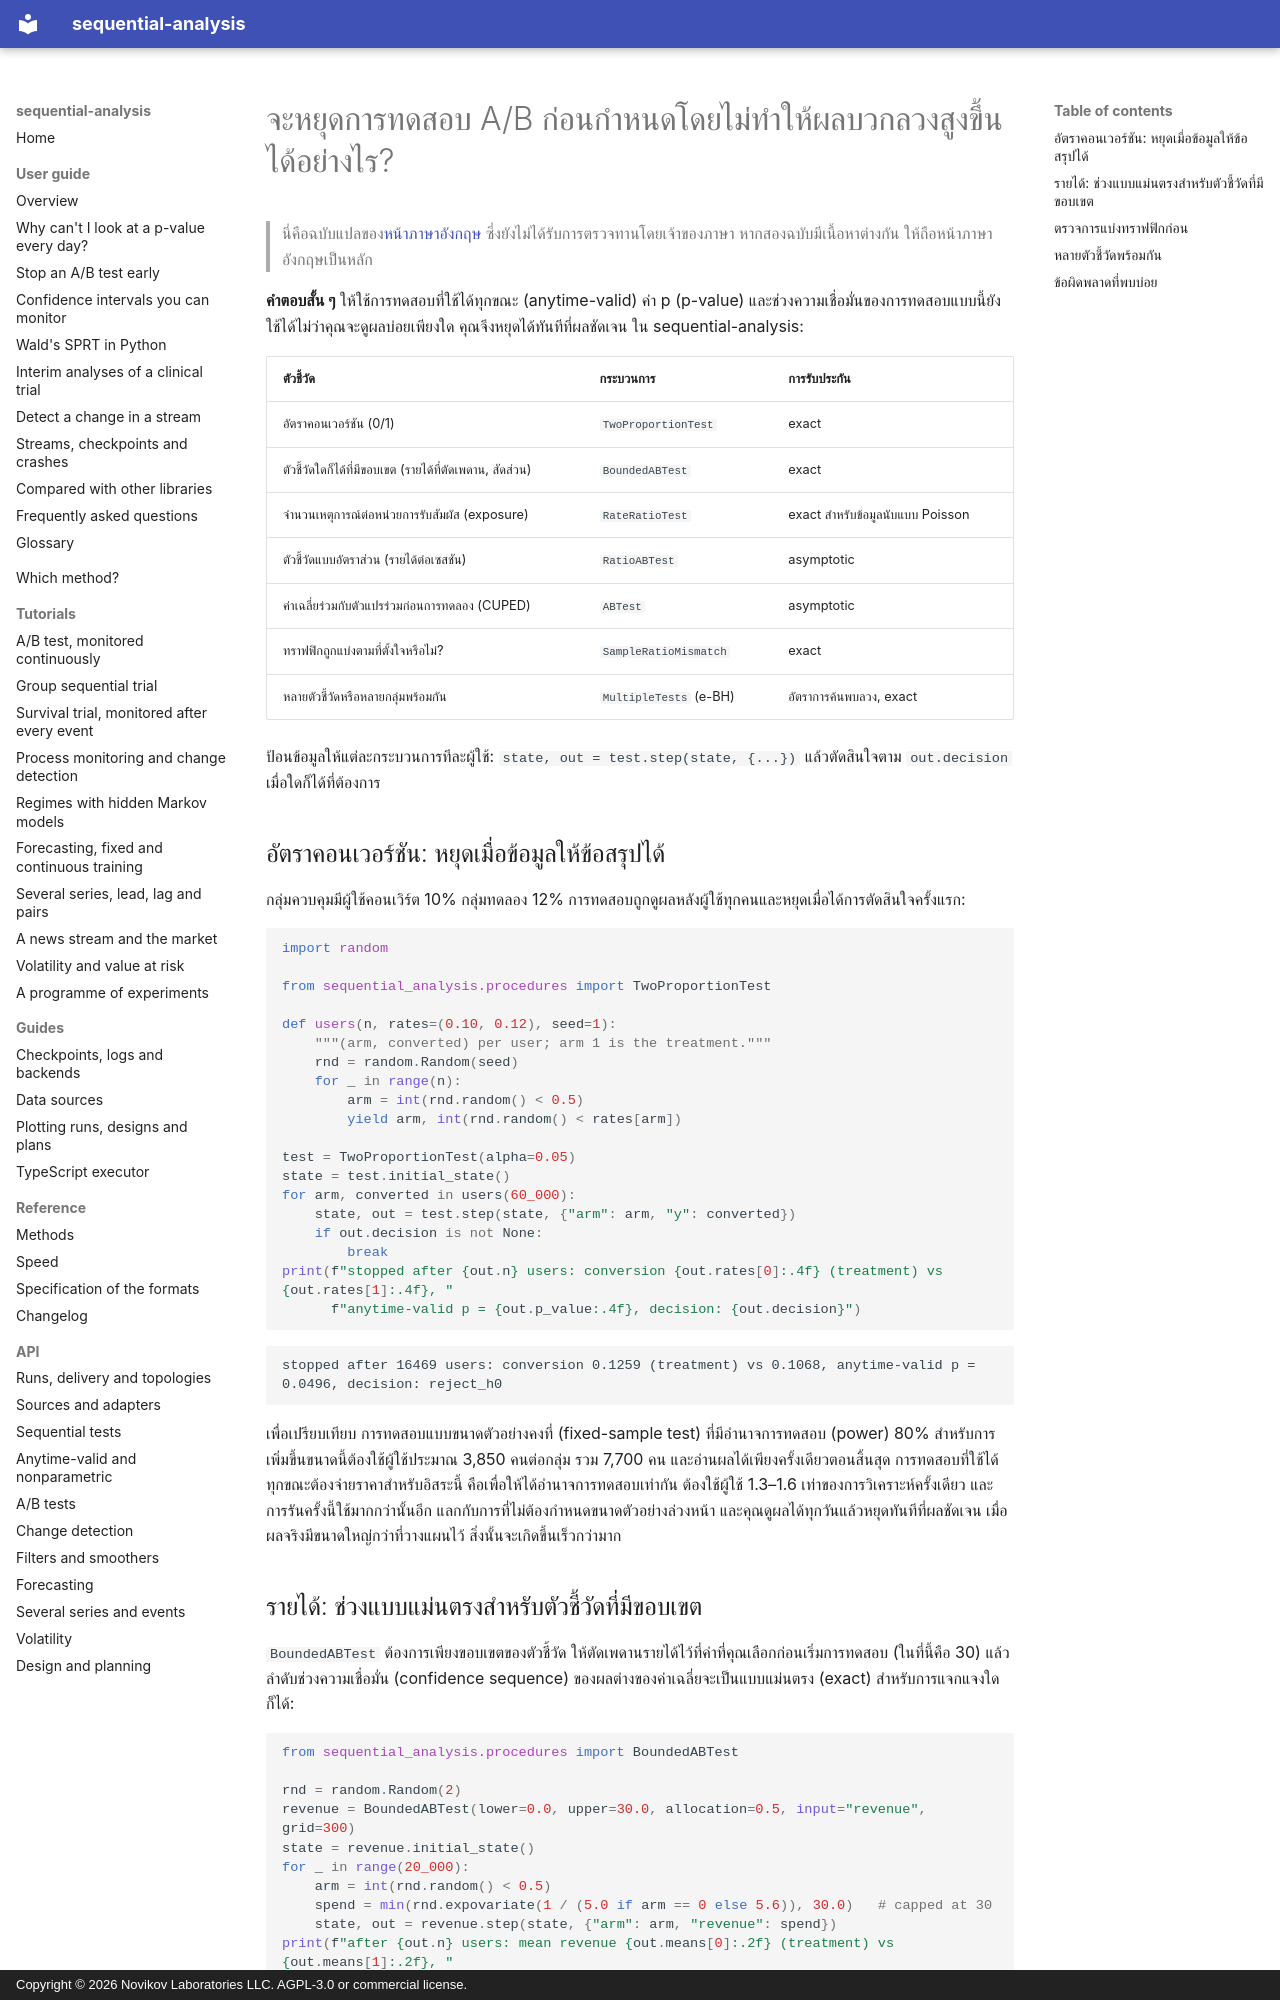

repository: andre-a-no/sequential-analysis · page: th/guide/ab-testing/index.html · generator: mkdocs · copyright: Copyright © 2026 Novikov Laboratories LLC. AGPL-3.0 or commercial license.

---
description: วิธีหยุดการทดสอบ A/B ก่อนกำหนดโดยไม่ทำให้ผลบวกลวงสูงขึ้น ใน Python การทดสอบที่ใช้ได้ทุกขณะ (anytime-valid) สำหรับอัตราคอนเวอร์ชันและรายได้ที่มีขอบเขต การตรวจ sample ratio mismatch และการควบคุมอัตราการค้นพบลวง (false discovery rate) เมื่อมีหลายตัวชี้วัด ด้วย sequential-analysis
language: th
---

# จะหยุดการทดสอบ A/B ก่อนกำหนดโดยไม่ทำให้ผลบวกลวงสูงขึ้นได้อย่างไร?

> นี่คือฉบับแปลของ[หน้าภาษาอังกฤษ](../../guide/ab-testing.md) ซึ่งยังไม่ได้รับการตรวจทานโดยเจ้าของภาษา หากสองฉบับมีเนื้อหาต่างกัน ให้ถือหน้าภาษาอังกฤษเป็นหลัก

**คำตอบสั้น ๆ** ให้ใช้การทดสอบที่ใช้ได้ทุกขณะ (anytime-valid) ค่า p (p-value) และช่วงความเชื่อมั่นของการทดสอบแบบนี้ยังใช้ได้ไม่ว่าคุณจะดูผลบ่อยเพียงใด คุณจึงหยุดได้ทันทีที่ผลชัดเจน ใน sequential-analysis:

| ตัวชี้วัด | กระบวนการ | การรับประกัน |
|---|---|---|
| อัตราคอนเวอร์ชัน (0/1) | `TwoProportionTest` | exact |
| ตัวชี้วัดใดก็ได้ที่มีขอบเขต (รายได้ที่ตัดเพดาน, สัดส่วน) | `BoundedABTest` | exact |
| จำนวนเหตุการณ์ต่อหน่วยการรับสัมผัส (exposure) | `RateRatioTest` | exact สำหรับข้อมูลนับแบบ Poisson |
| ตัวชี้วัดแบบอัตราส่วน (รายได้ต่อเซสชัน) | `RatioABTest` | asymptotic |
| ค่าเฉลี่ยร่วมกับตัวแปรร่วมก่อนการทดลอง (CUPED) | `ABTest` | asymptotic |
| ทราฟฟิกถูกแบ่งตามที่ตั้งใจหรือไม่? | `SampleRatioMismatch` | exact |
| หลายตัวชี้วัดหรือหลายกลุ่มพร้อมกัน | `MultipleTests` (e-BH) | อัตราการค้นพบลวง, exact |

ป้อนข้อมูลให้แต่ละกระบวนการทีละผู้ใช้: `state, out = test.step(state, {...})` แล้วตัดสินใจตาม `out.decision` เมื่อใดก็ได้ที่ต้องการ

## อัตราคอนเวอร์ชัน: หยุดเมื่อข้อมูลให้ข้อสรุปได้

กลุ่มควบคุมมีผู้ใช้คอนเวิร์ต 10% กลุ่มทดลอง 12% การทดสอบถูกดูผลหลังผู้ใช้ทุกคนและหยุดเมื่อได้การตัดสินใจครั้งแรก:

```python
import random

from sequential_analysis.procedures import TwoProportionTest

def users(n, rates=(0.10, 0.12), seed=1):
    """(arm, converted) per user; arm 1 is the treatment."""
    rnd = random.Random(seed)
    for _ in range(n):
        arm = int(rnd.random() < 0.5)
        yield arm, int(rnd.random() < rates[arm])

test = TwoProportionTest(alpha=0.05)
state = test.initial_state()
for arm, converted in users(60_000):
    state, out = test.step(state, {"arm": arm, "y": converted})
    if out.decision is not None:
        break
print(f"stopped after {out.n} users: conversion {out.rates[0]:.4f} (treatment) vs {out.rates[1]:.4f}, "
      f"anytime-valid p = {out.p_value:.4f}, decision: {out.decision}")
```

```text
stopped after 16469 users: conversion 0.1259 (treatment) vs 0.1068, anytime-valid p = 0.0496, decision: reject_h0
```

เพื่อเปรียบเทียบ การทดสอบแบบขนาดตัวอย่างคงที่ (fixed-sample test) ที่มีอำนาจการทดสอบ (power) 80% สำหรับการเพิ่มขึ้นขนาดนี้ต้องใช้ผู้ใช้ประมาณ 3,850 คนต่อกลุ่ม รวม 7,700 คน และอ่านผลได้เพียงครั้งเดียวตอนสิ้นสุด การทดสอบที่ใช้ได้ทุกขณะต้องจ่ายราคาสำหรับอิสระนี้ คือเพื่อให้ได้อำนาจการทดสอบเท่ากัน ต้องใช้ผู้ใช้ 1.3–1.6 เท่าของการวิเคราะห์ครั้งเดียว และการรันครั้งนี้ใช้มากกว่านั้นอีก แลกกับการที่ไม่ต้องกำหนดขนาดตัวอย่างล่วงหน้า และคุณดูผลได้ทุกวันแล้วหยุดทันทีที่ผลชัดเจน เมื่อผลจริงมีขนาดใหญ่กว่าที่วางแผนไว้ สิ่งนั้นจะเกิดขึ้นเร็วกว่ามาก
